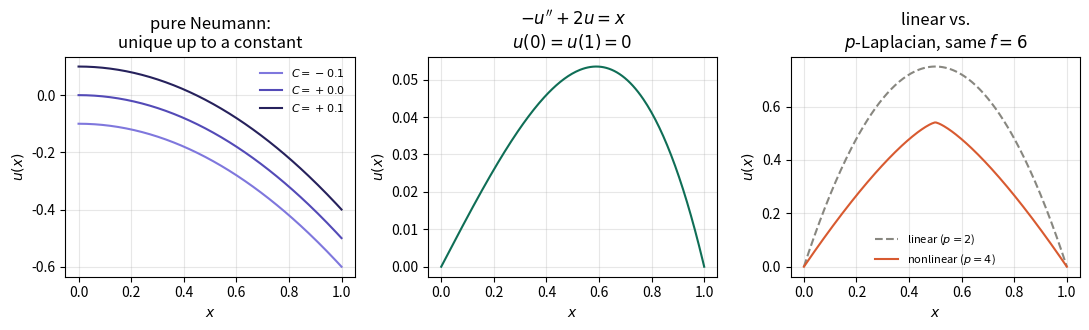

Source code (Python): (Note: this script raises an exception after producing the figure.)
"""
Generates figures/ch1/ex8_9_10_profiles.pdf (Figure 1.19 of Chapter 1).
Exercises 1.18-1.20 ("From energy to strong form, through the weak form"):
three-panel solution-profile comparison -- the non-unique pure-Neumann family
(Exercise 1.18, f = 1, g = -1), the reaction-diffusion solution (Exercise 1.19,
c = 2, f = x), and the linear-vs-nonlinear (p-Laplacian, p = 4) comparison
(Exercise 1.20, f = 6).
Run: cd python/figures/ch1 && python3 fig8_9_10_profiles.py
"""
import numpy as np
from scipy.special import cbrt
from scipy.integrate import quad
import matplotlib
matplotlib.use("Agg")
import matplotlib.pyplot as plt

x = np.linspace(0, 1, 200)

# --- Exercise 8: pure Neumann problem, family u(x) = -x^2/2 + C ---
# (Exercise 1.18: u' = -x; E does not see the constant C.)
Cs = [-0.1, 0.0, 0.1]

# --- Exercise 9: -u'' + 2u = x, u(0)=u(1)=0 (evaluate the exact solution) ---
# (Exercise 1.19 with c = 2, f = x; sympy solves the ODE with its two conditions.)
import sympy as sp
xs = sp.symbols('x')
u9 = sp.Function('u')
sol9 = sp.dsolve(sp.Eq(-u9(xs).diff(xs,2)+2*u9(xs), xs), u9(xs), ics={u9(0):0, u9(1):0}).rhs
u9_func = sp.lambdify(xs, sol9, "numpy")
y9 = u9_func(x)

# --- Exercise 10: nonlinear -( (u')^3 )' = 6 vs linear -u''=6, both u(0)=u(1)=0 ---
# (Exercise 1.20.) Integrating once: (u')^3 = 3 - 6x, the constant fixed by
# symmetry; then u(x) = int_0^x u'(t) dt by quadrature.
f10 = 6.0
up10 = lambda t: cbrt(3 - f10*t)          # u'(x) = (3-6x)^(1/3), from symmetry u'(1/2)=0
y10_nonlin = np.array([quad(up10, 0, xi)[0] for xi in x])
y10_lin = f10/2 * x*(1-x)                  # -u''=6, u(0)=u(1)=0 -> u = 3x(1-x)

# Check of the second boundary condition u(1) = 0.
print("nonlinear u(1) (should be ~0):", quad(up10, 0, 1)[0])

# Three panels, left to right: Exercises 1.18, 1.19, 1.20.
fig, axes = plt.subplots(1, 3, figsize=(11, 3.4))

ax = axes[0]
colors = ["#7F77DD", "#534AB7", "#26215C"]
for C, c in zip(Cs, colors):
    ax.plot(x, -x**2/2 + C, color=c, label=f"$C={C:+.1f}$")
ax.set_title("pure Neumann:\nunique up to a constant")
ax.set_xlabel("$x$"); ax.set_ylabel("$u(x)$")
ax.legend(frameon=False, fontsize=8)
ax.grid(alpha=0.3)

ax = axes[1]
ax.plot(x, y9, color="#0F6E56")
ax.set_title(r"$-u''+2u=x$" "\n" r"$u(0)=u(1)=0$")
ax.set_xlabel("$x$"); ax.set_ylabel("$u(x)$")
ax.grid(alpha=0.3)

ax = axes[2]
ax.plot(x, y10_lin, "--", color="#888780", label=r"linear ($p=2$)")
ax.plot(x, y10_nonlin, color="#D85A30", label=r"nonlinear ($p=4$)")
ax.set_title("linear vs.\n$p$-Laplacian, same $f=6$")
ax.set_xlabel("$x$"); ax.set_ylabel("$u(x)$")
ax.legend(frameon=False, fontsize=8)
ax.grid(alpha=0.3)

fig.tight_layout()
fig.savefig("../../../figures/ch1/ex8_9_10_profiles.pdf")
print("saved")
